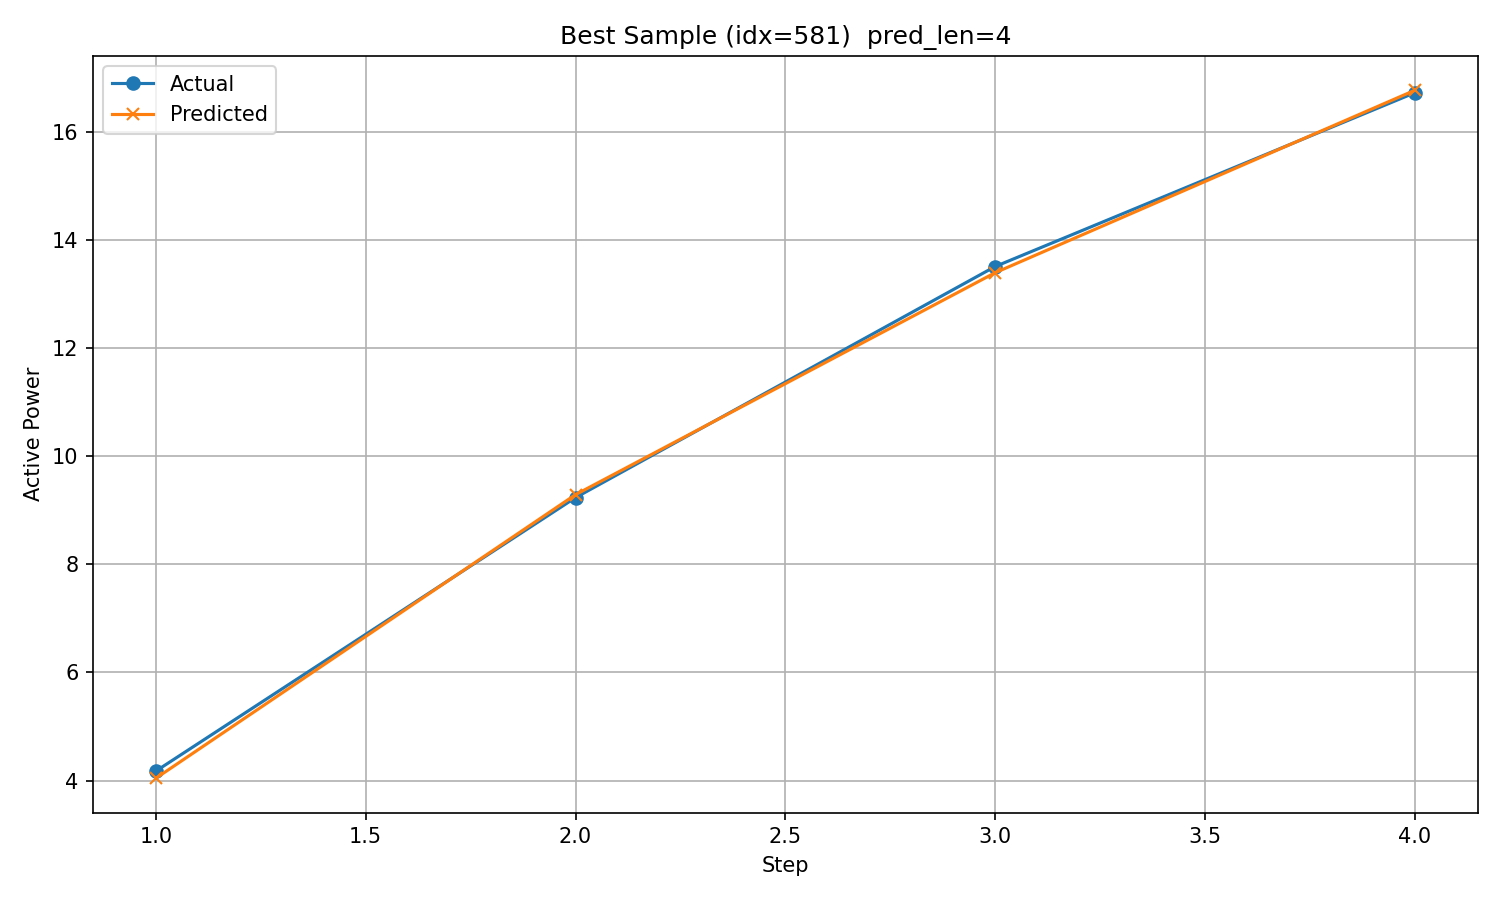

Source data for this figure (header and first rows):
timestamp, step, actual, predicted
2018/12/20 7:00, 1, 4.177, 4.045
2018/12/20 8:00, 2, 9.234, 9.29
2018/12/20 9:00, 3, 13.51, 13.39
2018/12/20 10:00, 4, 16.72, 16.77
